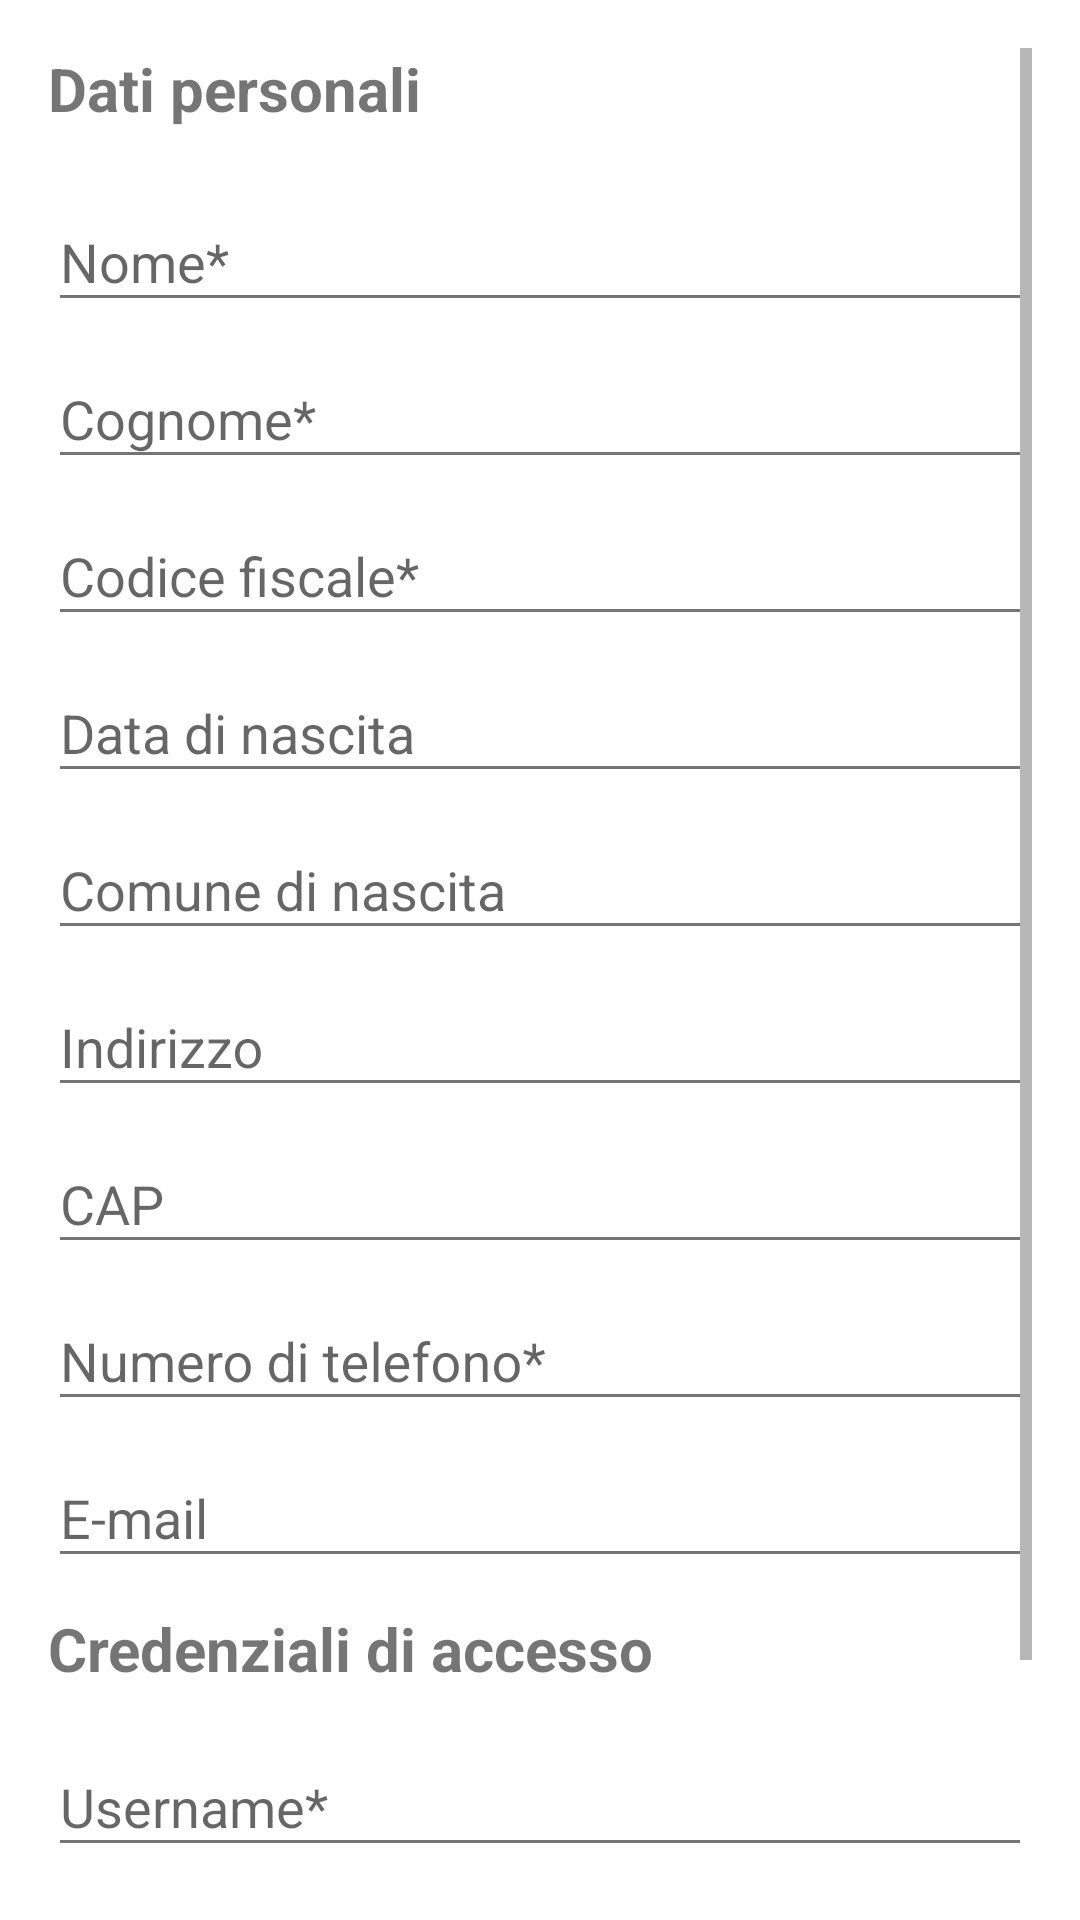

Write the Android layout XML for this screen, with the resource values it uses.
<!-- AndroidManifest.xml: application theme AppTheme -->
<!-- res/layout/activity_edit_account.xml -->
<?xml version="1.0" encoding="utf-8"?>
<ScrollView
    xmlns:android="http://schemas.android.com/apk/res/android"
    xmlns:tools="http://schemas.android.com/tools"
    tools:context="helpfire.emergency.Registrazione"
    android:layout_width="match_parent"
    android:layout_height="match_parent"
    android:paddingBottom="@dimen/activity_vertical_margin"
    android:paddingLeft="@dimen/activity_horizontal_margin"
    android:paddingRight="@dimen/activity_horizontal_margin"
    android:paddingTop="@dimen/activity_vertical_margin">

    <LinearLayout
        android:id="@+id/contenitoreDatiPersonali"
        android:layout_width="match_parent"
        android:layout_height="wrap_content"
        android:orientation="vertical">

        <TextView
            android:layout_width="match_parent"
            android:layout_height="wrap_content"
            android:text="@string/datiPersonali"
            android:textSize="@dimen/titoli"
            android:textStyle="bold"/>

        <View
            android:layout_width="match_parent"
            android:background="@color/color_button"
            android:layout_height="2dip"
            android:layout_marginBottom="10dp"/>

        <android.support.design.widget.TextInputLayout
            android:layout_width="match_parent"
            android:layout_height="wrap_content">

            <AutoCompleteTextView
                android:id="@+id/nomeUetente"
                android:layout_width="match_parent"
                android:layout_height="wrap_content"
                android:hint="@string/nomeH"
                android:maxLines="1"
                android:singleLine="true"/>

        </android.support.design.widget.TextInputLayout>

        <android.support.design.widget.TextInputLayout
            android:layout_width="match_parent"
            android:layout_height="wrap_content">

            <AutoCompleteTextView
                android:id="@+id/cognomeUetente"
                android:layout_width="match_parent"
                android:layout_height="wrap_content"
                android:hint="@string/cognomeH"
                android:maxLines="1"
                android:singleLine="true" />

        </android.support.design.widget.TextInputLayout>

        <android.support.design.widget.TextInputLayout
            android:layout_width="match_parent"
            android:layout_height="wrap_content">

            <AutoCompleteTextView
                android:id="@+id/cfUetente"
                android:layout_width="match_parent"
                android:layout_height="wrap_content"
                android:hint="@string/cfH"
                android:maxLines="1"
                android:maxLength="16"
                android:singleLine="true" />

        </android.support.design.widget.TextInputLayout>

        <android.support.design.widget.TextInputLayout
            android:layout_width="match_parent"
            android:layout_height="wrap_content">

            <AutoCompleteTextView
                android:id="@+id/dataUetente"
                android:layout_width="match_parent"
                android:layout_height="wrap_content"
                android:hint="@string/dataNascitaH"
                android:maxLines="1"
                android:singleLine="true" />

        </android.support.design.widget.TextInputLayout>

        <android.support.design.widget.TextInputLayout
            android:layout_width="match_parent"
            android:layout_height="wrap_content">

            <AutoCompleteTextView
                android:id="@+id/comuneUetente"
                android:layout_width="match_parent"
                android:layout_height="wrap_content"
                android:hint="@string/comuneNascitaH"
                android:maxLines="1"
                android:singleLine="true" />

        </android.support.design.widget.TextInputLayout>

        <android.support.design.widget.TextInputLayout
            android:layout_width="match_parent"
            android:layout_height="wrap_content">

            <AutoCompleteTextView
                android:id="@+id/indirizzoUetente"
                android:layout_width="match_parent"
                android:layout_height="wrap_content"
                android:hint="@string/indirizzoH"
                android:maxLines="1"
                android:singleLine="true" />

        </android.support.design.widget.TextInputLayout>

        <android.support.design.widget.TextInputLayout
            android:layout_width="match_parent"
            android:layout_height="wrap_content">

            <AutoCompleteTextView
                android:id="@+id/capUetente"
                android:layout_width="match_parent"
                android:layout_height="wrap_content"
                android:hint="@string/capH"
                android:inputType="number"
                android:maxLines="1"
                android:singleLine="true" />

        </android.support.design.widget.TextInputLayout>

        <android.support.design.widget.TextInputLayout
            android:layout_width="match_parent"
            android:layout_height="wrap_content">

            <AutoCompleteTextView
                android:id="@+id/telefonoUetente"
                android:layout_width="match_parent"
                android:layout_height="wrap_content"
                android:hint="@string/numeroTelH"
                android:maxLines="1"
                android:inputType="number"
                android:maxLength="10"
                android:singleLine="true" />

        </android.support.design.widget.TextInputLayout>

        <android.support.design.widget.TextInputLayout
            android:layout_width="match_parent"
            android:layout_height="wrap_content">

            <AutoCompleteTextView
                android:id="@+id/emailUetente"
                android:layout_width="match_parent"
                android:layout_height="wrap_content"
                android:hint="@string/emailH"
                android:inputType="textEmailAddress"
                android:maxLines="1"
                android:singleLine="true" />

        </android.support.design.widget.TextInputLayout>

        <TextView
            android:layout_width="match_parent"
            android:layout_height="wrap_content"
            android:text="@string/crednziali"
            android:textSize="@dimen/titoli"
            android:layout_marginTop="10dp"
            android:textStyle="bold"/>
        <View
            android:layout_width="match_parent"
            android:background="@color/color_button"
            android:layout_height="2dip"
            android:layout_marginBottom="5dp"/>

        <android.support.design.widget.TextInputLayout
            android:layout_width="match_parent"
            android:layout_height="wrap_content">

            <AutoCompleteTextView
                android:id="@+id/usernameUetente"
                android:layout_width="match_parent"
                android:layout_height="wrap_content"
                android:hint="@string/usernameH"
                android:maxLines="1"
                android:singleLine="true" />

        </android.support.design.widget.TextInputLayout>

        <TextView
            android:id="@+id/linkModificaPsw"
            android:paddingTop="10dp"
            android:paddingBottom="15dp"
            android:layout_width="wrap_content"
            android:layout_height="wrap_content"
            android:text="Modifica password"
            android:textColor="@color/colorAccent"
            android:linksClickable="true"/>

        <Button
            android:id="@+id/btConeferma"
            android:layout_gravity="center_horizontal"
            android:layout_width="wrap_content"
            android:layout_height="wrap_content"
            android:layout_marginTop="5dp"
            android:layout_marginBottom="5dp"
            android:textAllCaps="false"
            android:background="@drawable/button"
            android:text="@string/conf"/>
    </LinearLayout>



</ScrollView>
<!-- resources referenced by this layout -->
<resources>
  <color name="colorAccent">#607d8b</color>
  <dimen name="activity_horizontal_margin">16dp</dimen>
  <dimen name="activity_vertical_margin">16dp</dimen>
  <dimen name="titoli">20dp</dimen>
  <!-- drawable button (drawable) -->
  <?xml version="1.0" encoding="utf-8"?>
  <selector xmlns:android="http://schemas.android.com/apk/res/android">
      <item android:state_pressed="true" android:drawable="@drawable/bt_selected"/>
      <item android:drawable="@drawable/bt_standard" />
  </selector>
  <string name="capH">CAP</string>
  <string name="cfH">Codice fiscale*</string>
  <string name="cognomeH">Cognome*</string>
  <string name="comuneNascitaH">Comune di nascita</string>
  <string name="crednziali">Credenziali di accesso</string>
  <string name="dataNascitaH">Data di nascita</string>
  <string name="datiPersonali">Dati personali</string>
  <string name="emailH">E-mail</string>
  <string name="indirizzoH">Indirizzo</string>
  <string name="nomeH">Nome*</string>
  <string name="numeroTelH">Numero di telefono*</string>
  <string name="usernameH">Username*</string>
  <style name="AppTheme" parent="Theme.AppCompat.Light.DarkActionBar">
          
          <item name="colorPrimary">@color/colorPrimary</item>
          <item name="colorPrimaryDark">@color/colorPrimaryDark</item>
          <item name="colorAccent">@color/colorAccent</item>
          <item name="android:colorBackground">@color/bright_foreground_material_dark</item>
          <item name="android:textColorPrimary">@color/text_color_primary</item>
          <item name="android:textColorSecondary">@color/text_color_secondary</item>
      </style>
  <!-- drawable bt_selected (drawable) -->
  <?xml version="1.0" encoding="utf-8" ?>
  <shape xmlns:android="http://schemas.android.com/apk/res/android"
      android:shape="rectangle">
      <gradient
          android:startColor="@color/color_button"
          />
      <padding
          android:left="50dp"
          android:right="50dp" />
      <stroke android:width="2dp"
          android:color="@color/colorPrimaryDark" />
      <corners android:radius="20dp" />
  
  </shape>
  <!-- drawable bt_standard (drawable) -->
  <?xml version="1.0" encoding="utf-8" ?>
  <shape xmlns:android="http://schemas.android.com/apk/res/android"
      android:shape="rectangle">
      <padding
          android:left="50dp"
          android:right="50dp" />
      <stroke android:width="2dp"
          android:color="@color/colorPrimaryDark" />
      <corners android:radius="20dp" />
  
  </shape>
  <color name="colorPrimary">#f44336</color>
  <color name="colorPrimaryDark">#b71c1c</color>
  <color name="text_color_primary">#212121</color>
  <color name="text_color_secondary">#757575</color>
</resources>
